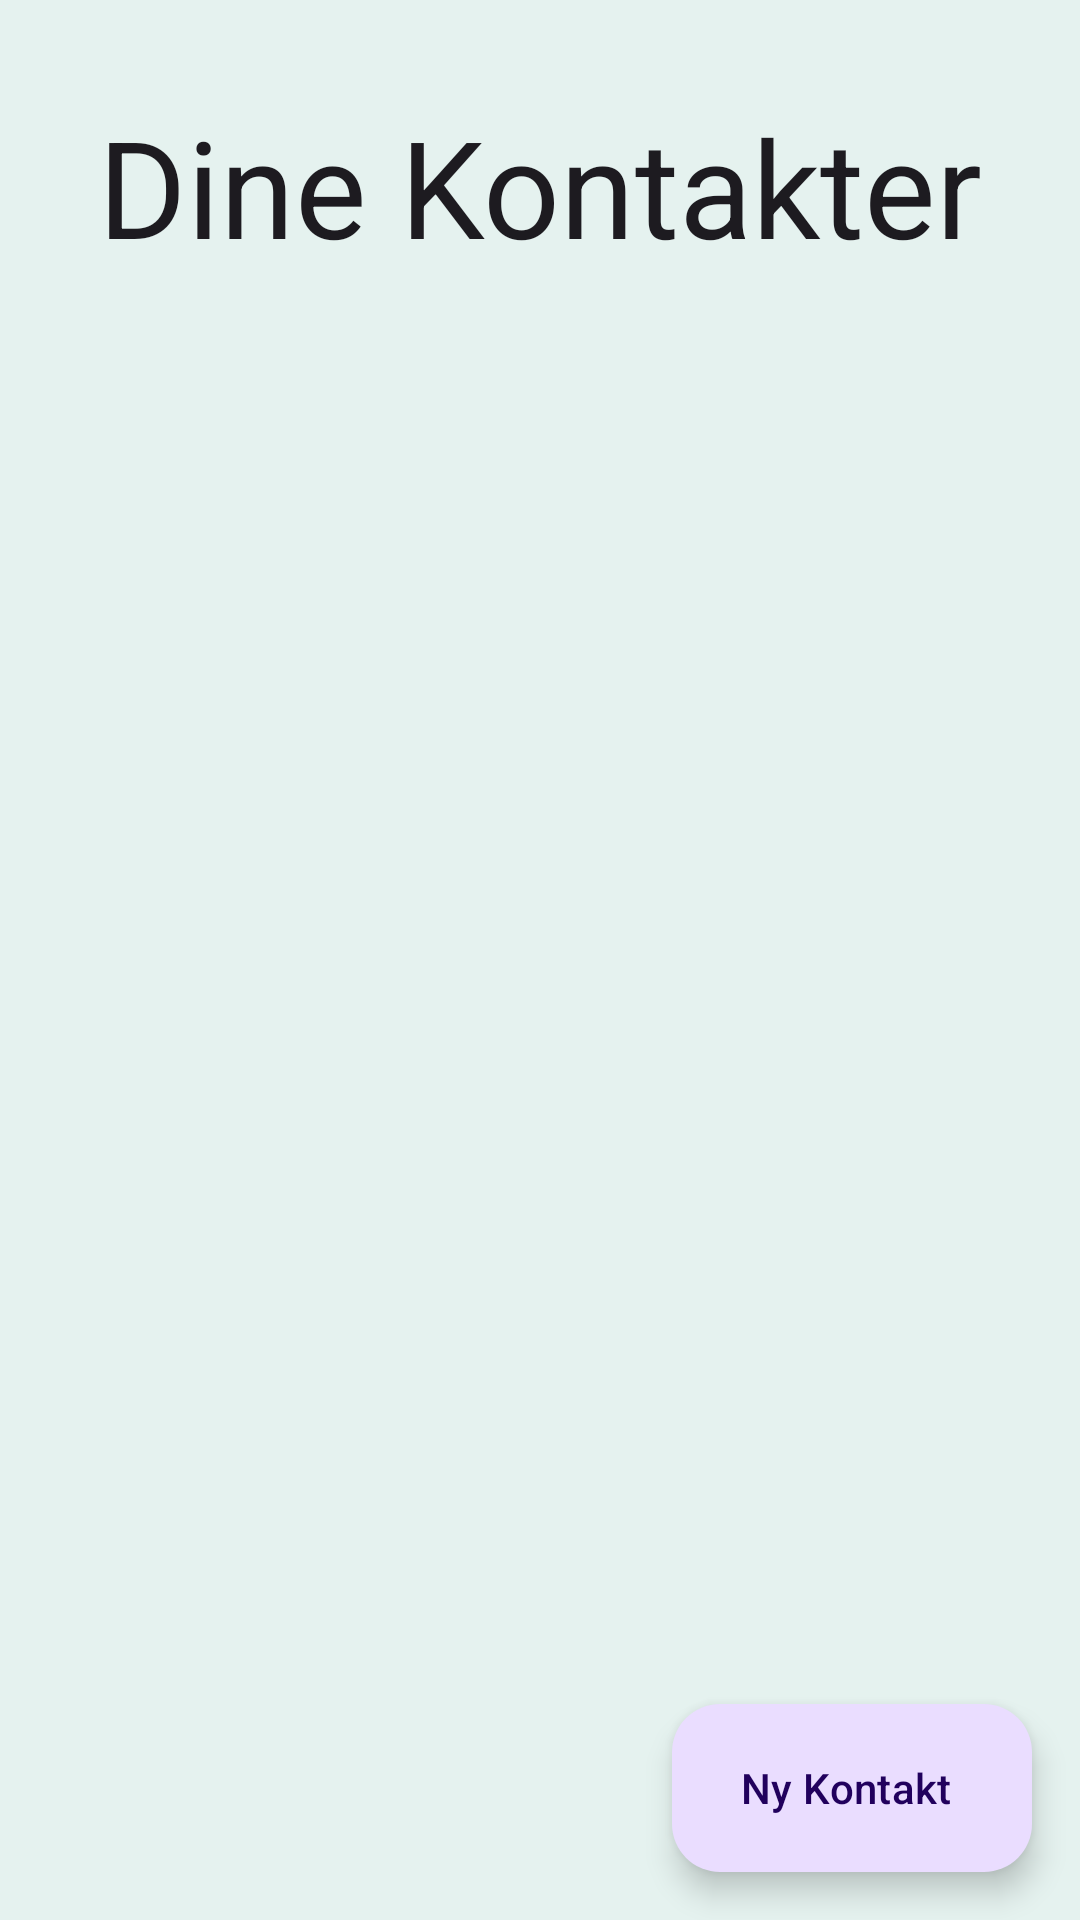

Android layout source for this screen:
<!-- AndroidManifest.xml: application theme Theme.Mappe_2 -->
<!-- res/layout/activity_contacts.xml -->
<?xml version="1.0" encoding="utf-8"?>
<androidx.constraintlayout.widget.ConstraintLayout xmlns:android="http://schemas.android.com/apk/res/android"
    xmlns:app="http://schemas.android.com/apk/res-auto"
    xmlns:tools="http://schemas.android.com/tools"
    android:layout_width="match_parent"
    android:layout_height="match_parent"
    android:background="@color/backgroundColor"
    tools:context=".MainActivity">

    <TextView
        android:id="@+id/textView"
        android:layout_width="0dp"
        android:layout_height="60dp"
        android:layout_marginStart="16dp"
        android:layout_marginTop="32dp"
        android:layout_marginEnd="16dp"
        android:autoSizeTextType="uniform"
        android:gravity="center"
        android:text="@string/contactsTextView_text"
        android:textAppearance="@style/TextAppearance.AppCompat.Body1"
        android:contentDescription="@string/contactsTextView_description"
        tools:contentDescription="@string/contactsTextView_description"
        app:layout_constraintEnd_toEndOf="parent"
        app:layout_constraintStart_toStartOf="parent"
        app:layout_constraintTop_toTopOf="parent" />

    <LinearLayout
        android:layout_width="0dp"
        android:layout_height="0dp"
        android:layout_marginStart="16dp"
        android:layout_marginTop="32dp"
        android:layout_marginEnd="16dp"
        android:orientation="vertical"
        app:layout_constraintBottom_toTopOf="@+id/newContactBtn"
        app:layout_constraintEnd_toEndOf="parent"
        app:layout_constraintStart_toStartOf="parent"
        app:layout_constraintTop_toBottomOf="@+id/textView">

        <ListView
            android:id="@+id/contactsListView"
            android:layout_width="match_parent"
            android:layout_height="match_parent"
            android:layout_marginStart="16dp"
            android:layout_marginTop="32dp"
            android:layout_marginEnd="16dp"
            android:layout_marginBottom="16dp">

        </ListView>
    </LinearLayout>

    <com.google.android.material.floatingactionbutton.ExtendedFloatingActionButton
        android:id="@+id/newContactBtn"
        android:layout_width="wrap_content"
        android:layout_height="wrap_content"
        android:layout_gravity="bottom|end"
        android:layout_margin="16dp"
        android:layout_marginEnd="16dp"
        android:layout_marginBottom="32dp"
        android:contentDescription="@string/newAppointmentBtn_description"
        android:onClick="newContactMethod"
        android:text="@string/newContactBtn_text"
        app:icon="@drawable/round_add_24"
        app:layout_constraintBottom_toBottomOf="parent"
        app:layout_constraintEnd_toEndOf="parent"
        tools:contentDescription="@string/newContactBtn_description" />

</androidx.constraintlayout.widget.ConstraintLayout>
<!-- resources referenced by this layout -->
<resources>
  <color name="backgroundColor">#E5F2EF</color>
  <string name="contactsTextView_description">Skjermbilde av kontakter</string>
  <string name="contactsTextView_text">Dine Kontakter</string>
  <string name="newAppointmentBtn_description">Ny Avtale knapp</string>
  <string name="newContactBtn_description">Ny kontakt knapp</string>
  <string name="newContactBtn_text">Ny Kontakt</string>
  <style name="Theme.Mappe_2" parent="Base.Theme.Mappe_2" />
  <style name="Base.Theme.Mappe_2" parent="Theme.Material3.DayNight.NoActionBar">
          
          
      </style>
</resources>
